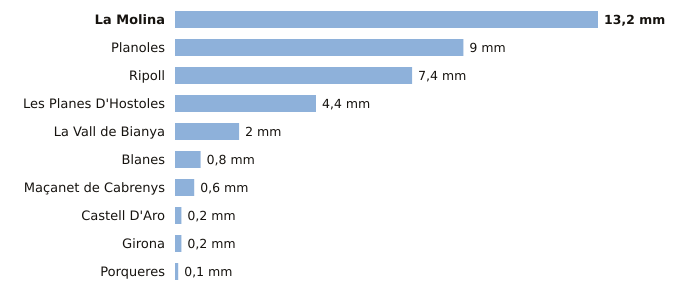

The file beside this chart, header and first rows:
estacion, provincia, indicativo, mm_6_dias_anteriores, mm_hoy, mm_7_dias, horas_de_hoy
La Molina, Girona, 9585, 13.2, 0.0, 13.2, 14
Planoles, Girona, 0320I, 9.0, 0.0, 9.0, 14
Ripoll, Girona, 0324A, 7.4, 0.0, 7.4, 14
Les Planes D'Hostoles, Girona, 0360X, 4.4, 0.0, 4.4, 14
La Vall de Bianya, Girona, 0394X, 2.0, 0.0, 2.0, 14
Blanes, Girona, 0281Y, 0.8, 0.0, 0.8, 13
Maçanet de Cabrenys, Girona, 0413A, 0.6, 0.0, 0.6, 13
Castell D'Aro, Girona, 0284X, 0.2, 0.0, 0.2, 13
Girona, Girona, 0370E, 0.2, 0.0, 0.2, 14
Porqueres, Girona, 0372C, 0.1, 0.0, 0.1, 14
